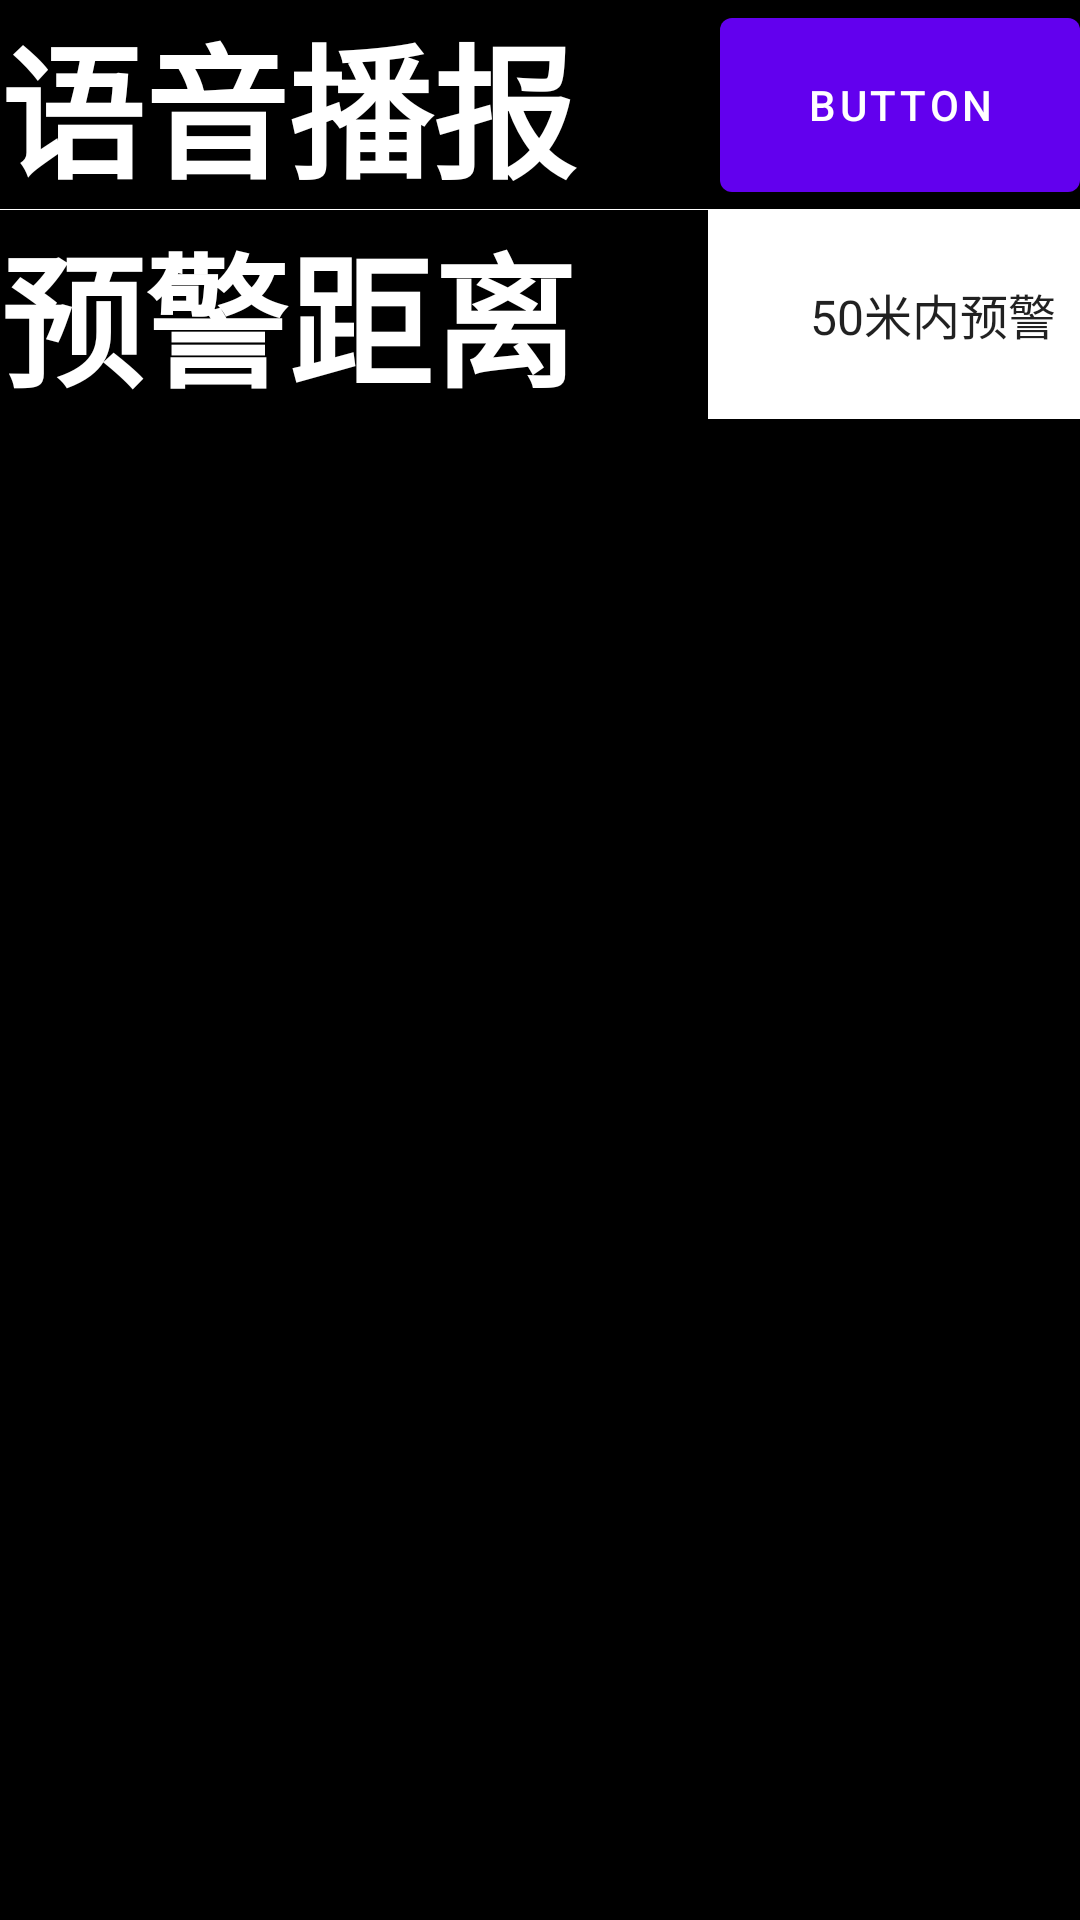

Here is an Android app screen rendered from its layout file. Give the layout XML and the strings, colors and styles it references.
<!-- AndroidManifest.xml: application theme Theme.GeojsonWithOsmdroid -->
<!-- res/layout/activity_menu.xml -->
<?xml version="1.0" encoding="utf-8"?>
<androidx.constraintlayout.widget.ConstraintLayout xmlns:android="http://schemas.android.com/apk/res/android"
    xmlns:app="http://schemas.android.com/apk/res-auto"
    xmlns:tools="http://schemas.android.com/tools"
    android:layout_width="match_parent"
    android:layout_height="match_parent"
    tools:context=".MenuActivity">

    <ScrollView
        android:layout_width="match_parent"
        android:layout_height="match_parent"
        android:background="@color/black"
        tools:layout_editor_absoluteX="1dp"
        tools:layout_editor_absoluteY="1dp">

        <LinearLayout
            android:layout_width="match_parent"
            android:layout_height="wrap_content"
            android:showDividers="middle"
            android:divider="@color/white"
            android:orientation="vertical" >

            <LinearLayout
                android:layout_width="match_parent"
                android:layout_height="wrap_content"
                android:orientation="horizontal">

                <TextView
                    android:id="@+id/voice_setting_text"
                    android:layout_width="wrap_content"
                    android:layout_height="wrap_content"
                    android:layout_gravity="start"
                    android:layout_weight="1"
                    android:textColor="@color/white"
                    android:text="@string/menu_voice_setting_text"
                    android:textSize="48sp"
                    android:textStyle="bold" />

                <Button
                    android:id="@+id/voice_setting_button"
                    android:layout_width="120dp"
                    android:layout_height="match_parent"
                    android:layout_gravity="end"
                    android:text="Button" />

            </LinearLayout>

            <LinearLayout
                android:layout_width="match_parent"
                android:layout_height="wrap_content"
                android:orientation="horizontal">

                <TextView
                    android:id="@+id/alert_setting_text"
                    android:layout_width="wrap_content"
                    android:layout_height="wrap_content"
                    android:layout_gravity="start"
                    android:layout_weight="1"
                    android:text="@string/menu_alert_setting_text"
                    android:textColor="@color/white"
                    android:textSize="48sp"
                    android:textStyle="bold" />

                <Spinner
                    android:id="@+id/alert_setting_spinner"
                    android:layout_width="80dp"
                    android:layout_height="match_parent"
                    android:layout_gravity="end"
                    android:layout_weight="1"
                    android:background="@color/white"
                    android:textAlignment="viewEnd"
                    android:entries="@array/alert_options" />
            </LinearLayout>
        </LinearLayout>
    </ScrollView>
</androidx.constraintlayout.widget.ConstraintLayout>
<!-- resources referenced by this layout -->
<resources>
  <string-array name="alert_options">
          <item>50米内预警</item>
          <item>100米内预警</item>
          <item>200米内预警</item>
          <item>500米内预警</item>
          <item>1000米内预警</item>
      </string-array>
  <string name="menu_alert_setting_text">预警距离</string>
  <string name="menu_voice_setting_text">语音播报</string>
  <style name="Theme.GeojsonWithOsmdroid" parent="Theme.MaterialComponents.DayNight.DarkActionBar">
          
          <item name="colorPrimary">@color/purple_500</item>
          <item name="colorPrimaryVariant">@color/purple_700</item>
          <item name="colorOnPrimary">@color/white</item>
          
          <item name="colorSecondary">@color/teal_200</item>
          <item name="colorSecondaryVariant">@color/teal_700</item>
          <item name="colorOnSecondary">@color/black</item>
          
          <item name="android:statusBarColor" tools:targetApi="l">?attr/colorPrimaryVariant</item>
          
      </style>
  <!-- not gathered from this repository: default colours our renderer supplied (Android Studio template values) -->
  <color name="purple_500">#FF6200EE</color>
  <color name="purple_700">#FF3700B3</color>
  <color name="teal_200">#FF03DAC5</color>
  <color name="teal_700">#FF018786</color>
  <color name="black">#FF000000</color>
  <color name="white">#FFFFFFFF</color>
</resources>
